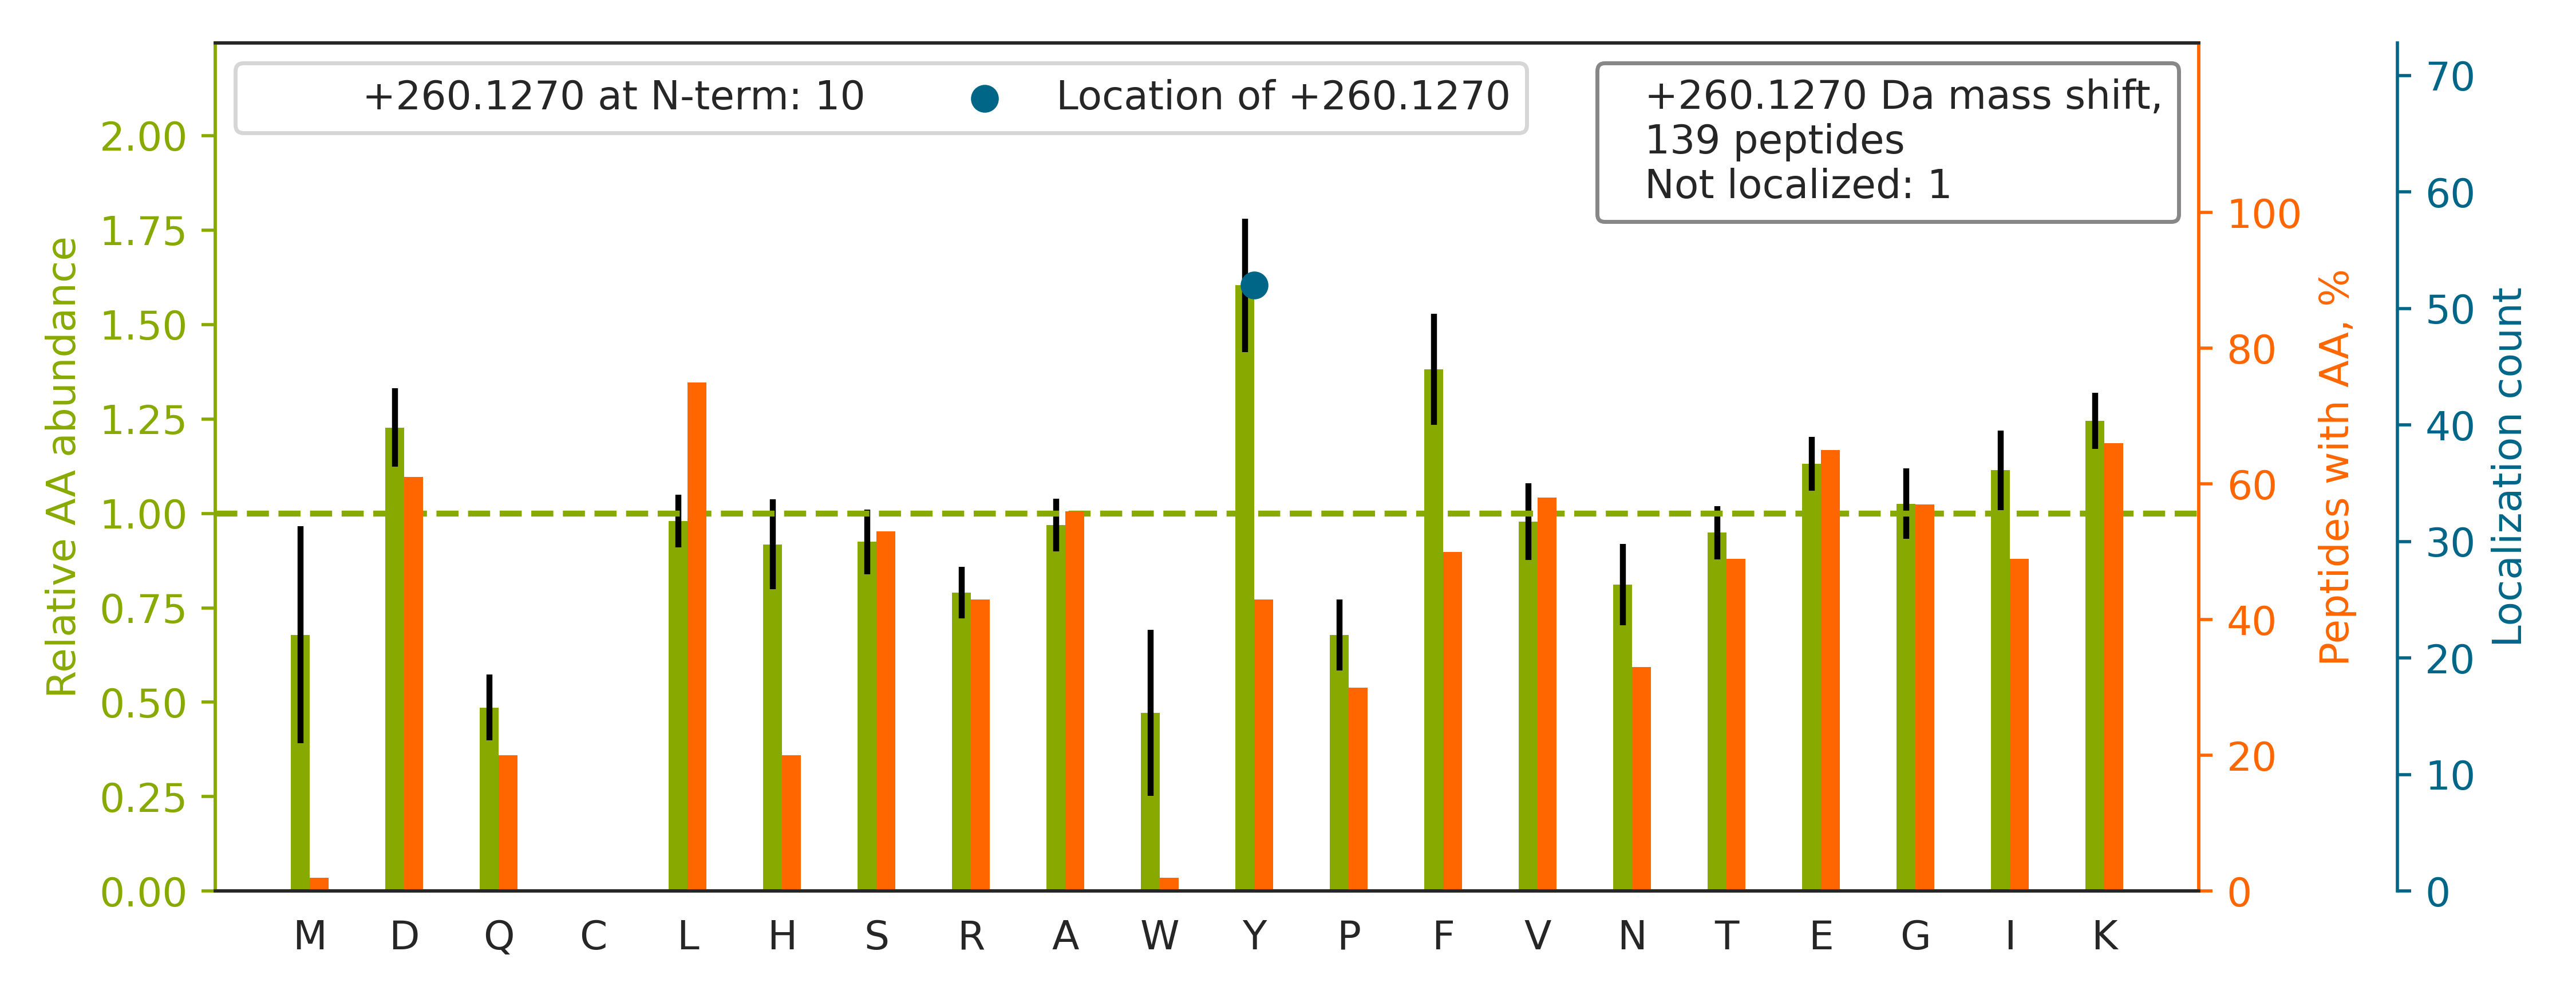

Data behind this chart, as committed beside it:
top isoform	localization score	spectrum
K.RGTGGVDTAAVGGVFDVSNADR.L		HF170411_DM_HeLa_Fwd_GSK591_Input_11.325…
R.VAPEEHPVLLTEAPLNPK.A		HF170411_DM_HeLa_Fwd_GSK591_Input_11.317…
R.EQIVVDLSHPGVSEDDQVSR.L		HF170411_DM_HeLa_Fwd_GSK591_Input_09.335…
K.SIQEIQELDKDDESLR.K		HF170411_DM_HeLa_Fwd_GSK591_Input_13.294…
R.IGDLQAFQGHGAGNLAGLK.G		HF170411_DM_HeLa_Fwd_GSK591_Input_06.335…
K.IFVGGIKEDTEEY[+260]NLR.D	1.0	HF170411_DM_HeLa_Fwd_GSK591_Input_11.323…
R.IINEPTAAAIAY[+260]GLDKR.E	1.0	HF170411_DM_HeLa_Fwd_GSK591_Input_07.366…
K.KGVNLPGAAVDLPAVSEK.D		HF170411_DM_HeLa_Fwd_GSK591_Input_08.328…
R.FLGVAEQLHNEGFK.L		HF170411_DM_HeLa_Fwd_GSK591_Input_04.320…
K.Y[+260]QLDKDGVVLFK.K	1.0	HF170411_DM_HeLa_Fwd_GSK591_Input_08.332…
R.LVLEVAQHLGESTVR.T		HF170411_DM_HeLa_Fwd_GSK591_Input_09.341…
K.DY[+260]GVYLEDSGHTLR.G	0.9669	HF170411_DM_HeLa_Fwd_GSK591_Input_14.309…
K.LGDVY[+260]VNDAFGTAHR.A	1.0	HF170411_DM_HeLa_Fwd_GSK591_Input_10.303…
K.VTAEVVLAHLGGGSTSR.A		HF170411_DM_HeLa_Fwd_GSK591_Input_07.325…
R.LVQAFQFTDK.H		HF170411_DM_HeLa_Fwd_GSK591_Input_14.316…
K.LTLHGLQQY[+260]YVK.L	0.5214	HF170411_DM_HeLa_Fwd_GSK591_Input_10.305…
R.ISVY[+260]YNEATGGK.Y	0.966	HF170411_DM_HeLa_Fwd_GSK591_Input_09.226…
R.LVARPEPATGY[+260]TLEFR.S	1.0	HF170411_DM_HeLa_Fwd_GSK591_Input_08.313…
R.DISPVLKDPASFR.A		HF170411_DM_HeLa_Fwd_GSK591_Input_15.317…
K.VTHAVVTVPAY[+260]FNDAQR.Q	1.0	HF170411_DM_HeLa_Fwd_GSK591_Input_07.315…
K.SLY[+260]YYIQQDTK.G	0.7303	HF170411_DM_HeLa_Fwd_GSK591_Input_11.329…
K.SLAEGY[+260]FDAAGR.L	1.0	HF170411_DM_HeLa_Fwd_GSK591_Input_11.315…
R.GDLGIEIPAEK.V		HF170411_DM_HeLa_Fwd_GSK591_Input_08.330…
R.LY[+260]QVEYAFK.A	0.9996	HF170411_DM_HeLa_Fwd_GSK591_Input_13.322…
R.NELESY[+260]AYSLK.N	0.9599	HF170411_DM_HeLa_Fwd_GSK591_Input_07.347…
K.Y[+260]LDEDTIYHLQPSGR.F	0.9999	HF170411_DM_HeLa_Fwd_GSK591_Input_10.335…
R.EAY[+260]PGDVFYLHSR.L	1	HF170411_DM_HeLa_Fwd_GSK591_Input_09.332…
K.VQASLAANTFTITGHAETK.Q		HF170411_DM_HeLa_Fwd_GSK591_Input_14.273…
R.FDVSSTSVFK.Q		HF170411_DM_HeLa_Fwd_GSK591_Input_07.345…
K.ASAELALGENSEVLK.S		HF170411_DM_HeLa_Fwd_GSK591_Input_11.322…
R.IFEGTNDILR.L		HF170411_DM_HeLa_Fwd_GSK591_Input_07.341…
R.AAY[+260]FGIYDTAK.G	1	HF170411_DM_HeLa_Fwd_GSK591_Input_13.327…
R.EGRPSGEAFVELESEDEVK.L		HF170411_DM_HeLa_Fwd_GSK591_Input_09.316…
R.AFVHWY[+260]VGEGMEEGEFSEAR.E	1.0	HF170411_DM_HeLa_Fwd_GSK591_Input_09.382…
K.ESEDFIVEQYK.H		HF170411_DM_HeLa_Fwd_GSK591_Input_05.316…
R.LDIDSPPITAR.N		HF170411_DM_HeLa_Fwd_GSK591_Input_08.312…
R.GSSIFGLAPGK.A		HF170411_DM_HeLa_Fwd_GSK591_Input_07.330…
R.VKPAPDETSFSEALLK.R		HF170411_DM_HeLa_Fwd_GSK591_Input_10.325…
R.LDTDDLDEIEK.I		HF170411_DM_HeLa_Fwd_GSK591_Input_09.330…
R.TAGTLFGEGFR.A		HF170411_DM_HeLa_Fwd_GSK591_Input_07.346…
R.LSEDY[+260]GVLK.T	1.0	HF170411_DM_HeLa_Fwd_GSK591_Input_14.238…
R.GDEELDSLIK.A		HF170411_DM_HeLa_Fwd_GSK591_Input_16.291…
R.TEMENEFVLIKK.D		HF170411_DM_HeLa_Fwd_GSK591_Input_09.240…
R.EHALLAY[+260]TLGVK.Q	1.0	HF170411_DM_HeLa_Fwd_GSK591_Input_10.321…
R.LKDLEALLNSK.E		HF170411_DM_HeLa_Fwd_GSK591_Input_07.333…
R.ELISNASDALDKIR.Y		HF170411_DM_HeLa_Fwd_GSK591_Input_06.327…
R.LSNIFVIGK.G		HF170411_DM_HeLa_Fwd_GSK591_Input_13.353…
R.LADALQELR.A		HF170411_DM_HeLa_Fwd_GSK591_Input_07.300…
R.DALNIETAIK.T		HF170411_DM_HeLa_Fwd_GSK591_Input_11.343…
R.ETNLDSLPLVDTHSK.R		HF170411_DM_HeLa_Fwd_GSK591_Input_09.317…
K.IEFGVDVTTK.E		HF170411_DM_HeLa_Fwd_GSK591_Input_10.324…
K.IGDFGLATVK.S		HF170411_DM_HeLa_Fwd_GSK591_Input_07.333…
K.GY[+260]TLVEYETYK.E	0.9726	HF170411_DM_HeLa_Fwd_GSK591_Input_14.317…
K.DVNAAIATIK.T		HF170411_DM_HeLa_Fwd_GSK591_Input_09.291…
K.SLTNDWEDHLAVK.H		HF170411_DM_HeLa_Fwd_GSK591_Input_06.314…
K.LSELEAALQR.A		HF170411_DM_HeLa_Fwd_GSK591_Input_09.307…
R.QLFHPEQLITGKEDAANNY[+260]AR.G	1.0	HF170411_DM_HeLa_Fwd_GSK591_Input_09.318…
K.YYVTIIDAPGHR.D		HF170411_DM_HeLa_Fwd_GSK591_Input_10.280…
R.GY[+260]SFTTTAER.E	1.0	HF170411_DM_HeLa_Fwd_GSK591_Input_11.194…
R.FDASFFGVHPK.Q		HF170411_DM_HeLa_Fwd_GSK591_Input_02.326…
... 79 more rows
